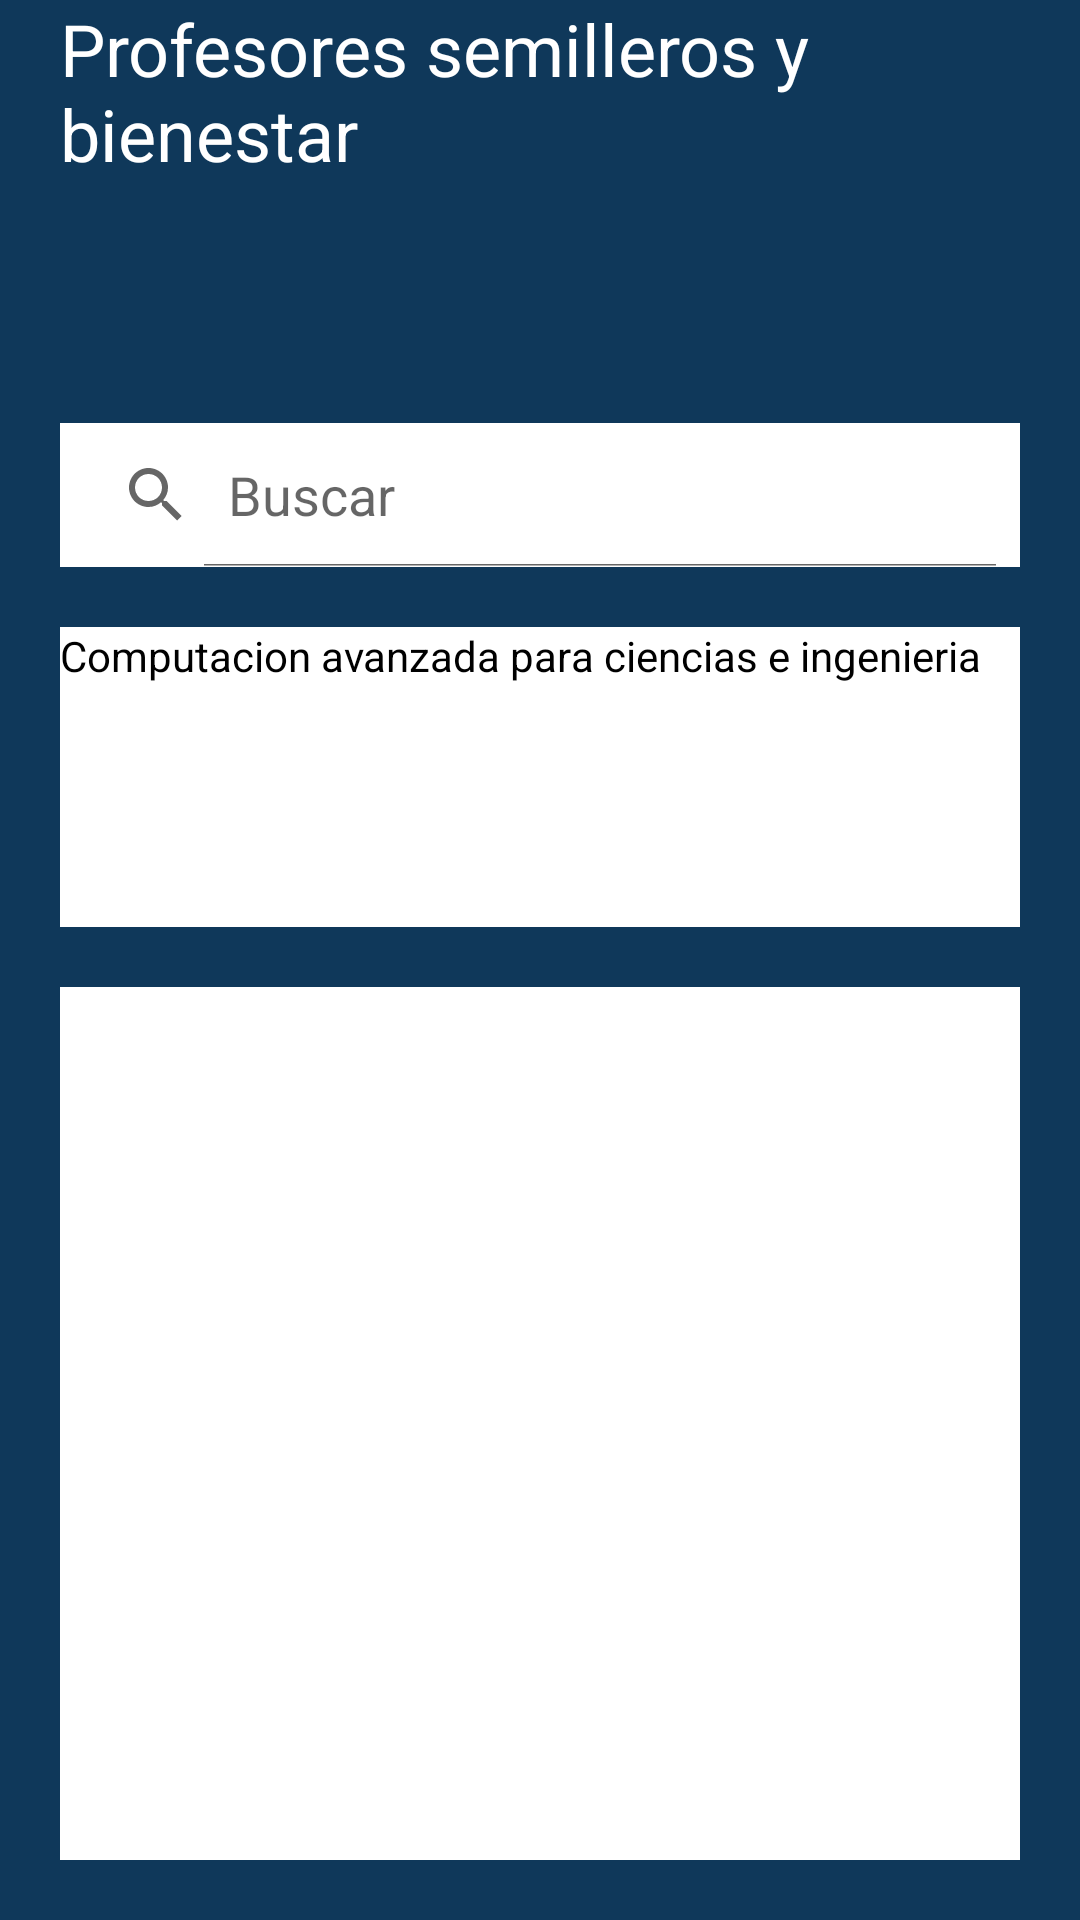

This screen was rendered from an Android layout file. Write that file and the resources it references.
<!-- AndroidManifest.xml: application theme AppTheme.NoActionBar -->
<!-- res/layout/activity_semilleros.xml -->
<?xml version="1.0" encoding="utf-8"?>
<android.support.constraint.ConstraintLayout xmlns:android="http://schemas.android.com/apk/res/android"
    xmlns:app="http://schemas.android.com/apk/res-auto"
    xmlns:tools="http://schemas.android.com/tools"
    android:layout_width="match_parent"
    android:layout_height="match_parent"
    tools:context=".Semilleros">

    <LinearLayout
        android:layout_width="match_parent"
        android:layout_height="match_parent"
        android:orientation="vertical"
        android:background="@color/azul_oscuro">

        <LinearLayout
            android:layout_width="match_parent"
            android:layout_height="121dp"
            android:orientation="horizontal">

            <ImageView
                android:id="@+id/imageView"
                android:layout_width="wrap_content"
                android:layout_height="wrap_content"
                android:layout_margin="10dp"
                app:srcCompat="@drawable/logo_poli" />

            <TextView
                android:id="@+id/textSemilleros"
                android:layout_width="wrap_content"
                android:layout_height="wrap_content"
                android:text="Profesores semilleros y bienestar"
                android:textColor="#ffffff"
                android:textSize="24sp" />
        </LinearLayout>

        <SearchView
            android:id="@+id/searchSemillero"
            android:layout_width="match_parent"
            android:layout_height="wrap_content"
            android:layout_margin="20dp"
            android:layout_marginStart="10dp"
            android:layout_marginLeft="30dp"
            android:layout_marginRight="30dp"
            android:background="#ffffff"
            android:iconifiedByDefault="false"
            android:queryHint="Buscar" />


        <TextView
            android:layout_width="match_parent"
            android:layout_height="100dp"

            android:layout_marginLeft="20dp"
            android:layout_marginTop="0dp"
            android:layout_marginRight="20dp"
            android:background="#ffffff"
            android:ems="5"
            android:text="Computacion avanzada para ciencias e ingenieria"
            android:textColor="#000000" />

        <ListView
            android:id="@+id/listSemillero"
            android:layout_width="match_parent"
            android:layout_height="match_parent"
            android:layout_margin="20dp"
            android:layout_marginStart="5dp"
            android:background="#ffffff" />
    </LinearLayout>



</android.support.constraint.ConstraintLayout>
<!-- resources referenced by this layout -->
<resources>
  <color name="azul_oscuro">#0f385a</color>
  <style name="AppTheme.NoActionBar">
          <item name="windowActionBar">false</item>
          <item name="windowNoTitle">true</item>
      </style>
</resources>
